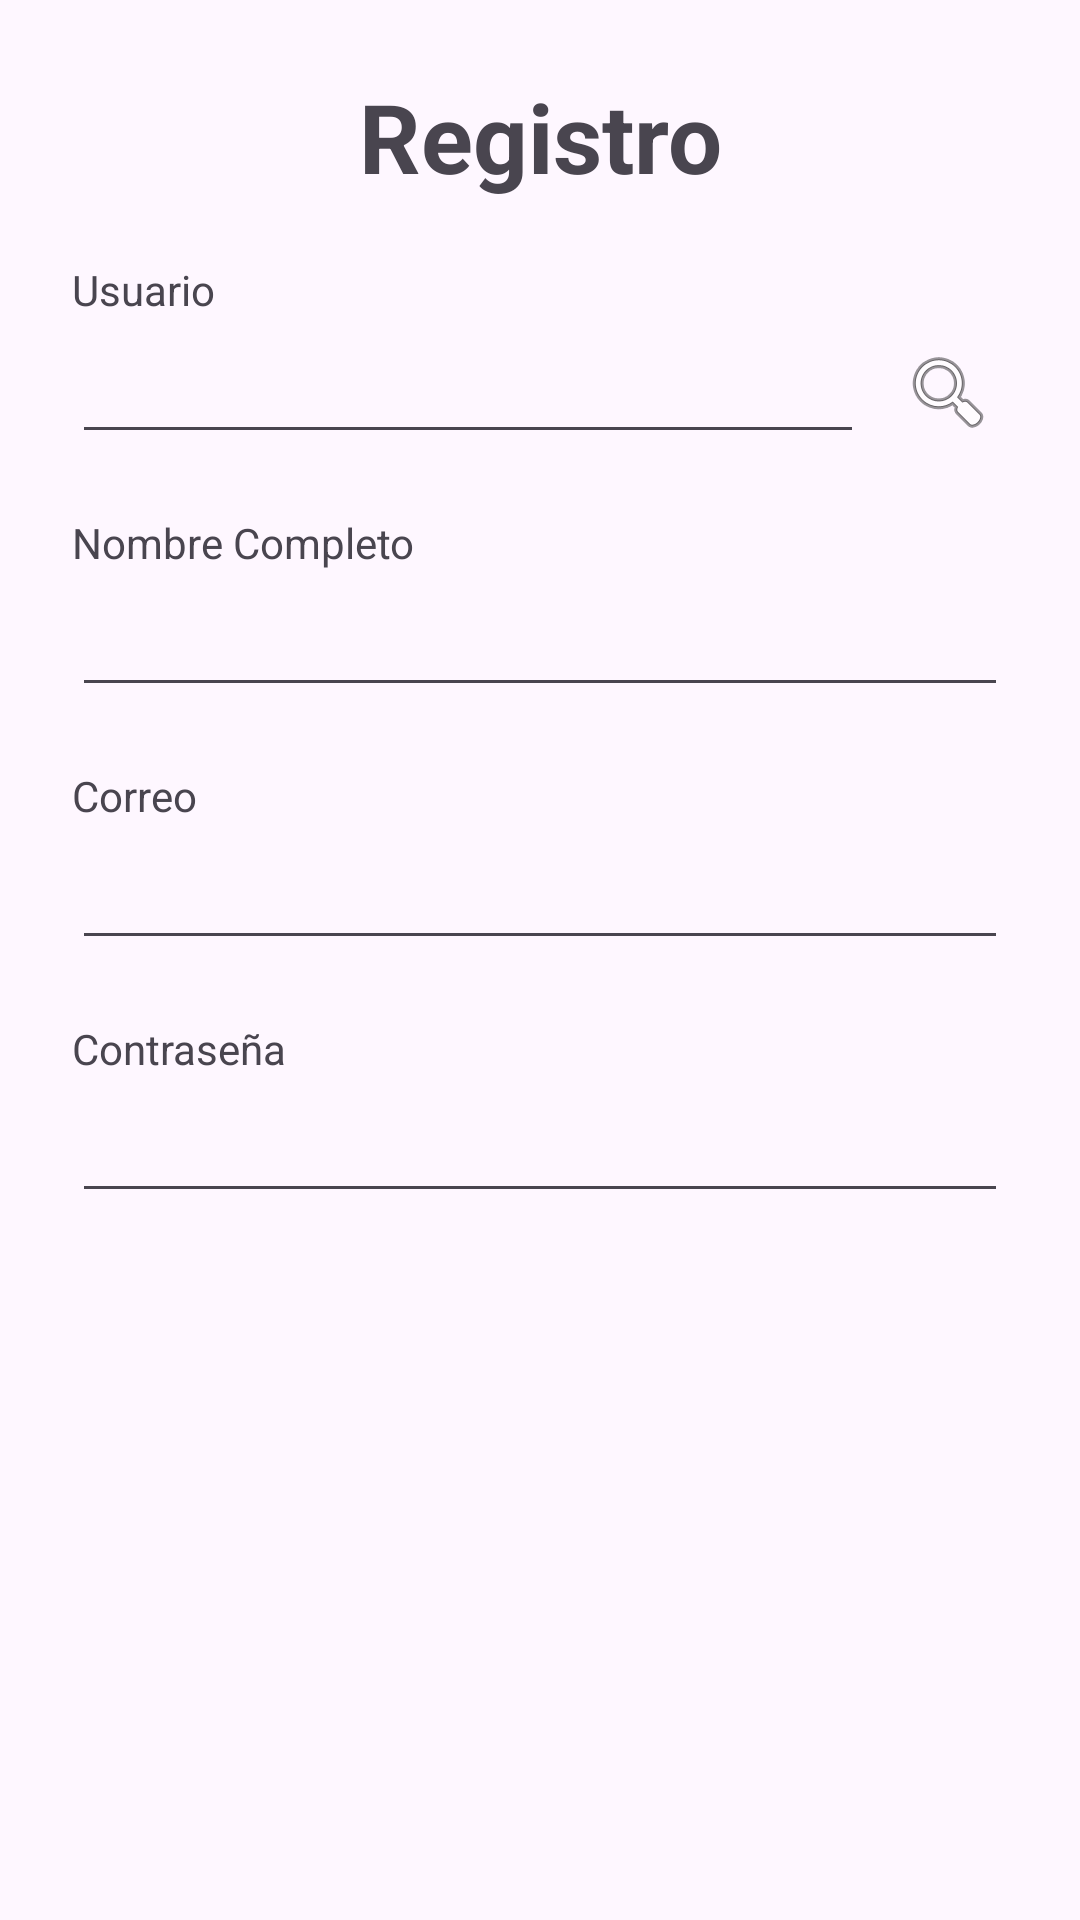

Produce the Android XML layout that renders to this screen, including the resource entries it uses.
<!-- AndroidManifest.xml: application theme Theme.Spots -->
<!-- res/layout/activity_registry.xml -->
<?xml version="1.0" encoding="utf-8"?>
<androidx.constraintlayout.widget.ConstraintLayout xmlns:android="http://schemas.android.com/apk/res/android"
    xmlns:app="http://schemas.android.com/apk/res-auto"
    xmlns:tools="http://schemas.android.com/tools"
    android:id="@+id/main"
    android:layout_width="match_parent"
    android:layout_height="match_parent"
    android:padding="24dp"
    tools:context=".RegisterActivity">

    
    <TextView
        android:id="@+id/textView8"
        android:layout_width="wrap_content"
        android:layout_height="wrap_content"
        android:text="@string/txtRegister"
        android:textSize="32sp"
        android:textStyle="bold"
        app:layout_constraintTop_toTopOf="parent"
        app:layout_constraintStart_toStartOf="parent"
        app:layout_constraintEnd_toEndOf="parent"
        android:paddingBottom="20dp"/>

    
    <TextView
        android:id="@+id/textView"
        android:layout_width="wrap_content"
        android:layout_height="wrap_content"
        android:text="@string/txtUsername"
        app:layout_constraintTop_toBottomOf="@id/textView8"
        app:layout_constraintStart_toStartOf="parent"/>

    <EditText
        android:id="@+id/txtUsername"
        android:layout_width="0dp"
        android:layout_height="wrap_content"
        android:inputType="text"
        android:layout_marginTop="4dp"
        android:layout_marginEnd="8dp"
        app:layout_constraintTop_toBottomOf="@id/textView"
        app:layout_constraintStart_toStartOf="parent"
        app:layout_constraintEnd_toStartOf="@id/btnSearchUser"/>

    <ImageButton
        android:id="@+id/btnSearchUser"
        android:layout_width="40dp"
        android:layout_height="40dp"
        android:background="@android:color/transparent"
        android:contentDescription="Search user"
        app:srcCompat="@android:drawable/ic_menu_search"
        app:layout_constraintTop_toTopOf="@+id/txtUsername"
        app:layout_constraintBottom_toBottomOf="@+id/txtUsername"
        app:layout_constraintEnd_toEndOf="parent"/>

    
    <TextView
        android:id="@+id/textView2"
        android:layout_width="wrap_content"
        android:layout_height="wrap_content"
        android:text="@string/txtFullName"
        android:layout_marginTop="20dp"
        app:layout_constraintTop_toBottomOf="@id/txtUsername"
        app:layout_constraintStart_toStartOf="parent"/>

    <EditText
        android:id="@+id/txtFullName"
        android:layout_width="0dp"
        android:layout_height="wrap_content"
        android:inputType="text"
        android:layout_marginTop="4dp"
        app:layout_constraintTop_toBottomOf="@id/textView2"
        app:layout_constraintStart_toStartOf="parent"
        app:layout_constraintEnd_toEndOf="parent"/>

    
    <TextView
        android:id="@+id/textViewEmail"
        android:layout_width="wrap_content"
        android:layout_height="wrap_content"
        android:text="@string/txtEmail"
        android:layout_marginTop="20dp"
        app:layout_constraintTop_toBottomOf="@id/txtFullName"
        app:layout_constraintStart_toStartOf="parent"/>

    <EditText
        android:id="@+id/txtEmail"
        android:layout_width="0dp"
        android:layout_height="wrap_content"
        android:inputType="textEmailAddress"
        android:layout_marginTop="4dp"
        app:layout_constraintTop_toBottomOf="@id/textViewEmail"
        app:layout_constraintStart_toStartOf="parent"
        app:layout_constraintEnd_toEndOf="parent"/>

    
    <TextView
        android:id="@+id/textView4"
        android:layout_width="wrap_content"
        android:layout_height="wrap_content"
        android:text="@string/txtPassword"
        android:layout_marginTop="20dp"
        app:layout_constraintTop_toBottomOf="@id/txtEmail"
        app:layout_constraintStart_toStartOf="parent"/>

    <EditText
        android:id="@+id/txtPassword"
        android:layout_width="0dp"
        android:layout_height="wrap_content"
        android:inputType="textPassword"
        android:layout_marginTop="4dp"
        app:layout_constraintTop_toBottomOf="@id/textView4"
        app:layout_constraintStart_toStartOf="parent"
        app:layout_constraintEnd_toEndOf="parent"/>

</androidx.constraintlayout.widget.ConstraintLayout>
<!-- resources referenced by this layout -->
<resources>
  <string name="txtEmail">Correo</string>
  <string name="txtFullName">Nombre Completo</string>
  <string name="txtPassword">Contraseña</string>
  <string name="txtRegister">Registro</string>
  <string name="txtUsername">Usuario</string>
  <style name="Theme.Spots" parent="Base.Theme.Spots" />
  <style name="Base.Theme.Spots" parent="Theme.Material3.DayNight.NoActionBar">
          
          
      </style>
</resources>
